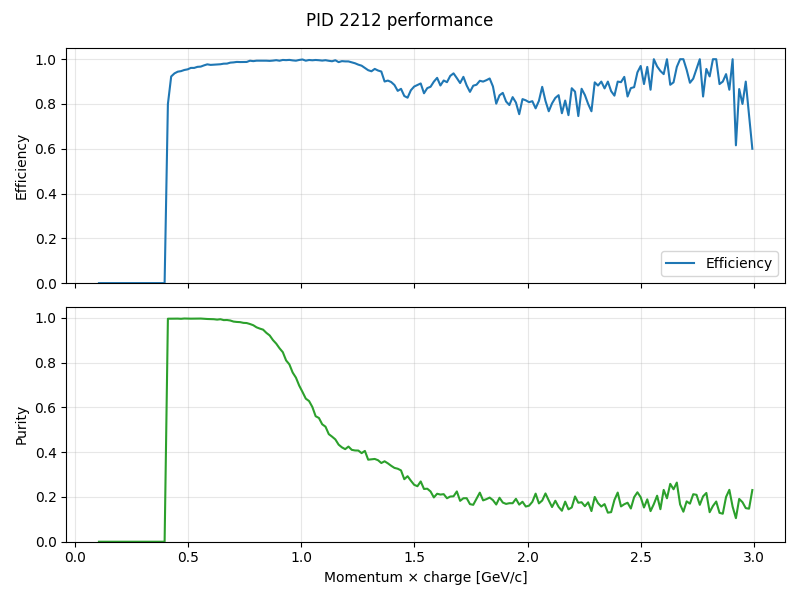

Source data for this figure (header and first rows):
momentum, truth_count, predicted_count, correct_count, efficiency, purity
0.1073, 8, 0, 0, 0.0, 0.0
0.1217, 3, 0, 0, 0.0, 0.0
0.1363, 12, 0, 0, 0.0, 0.0
0.1507, 9, 0, 0, 0.0, 0.0
0.1653, 11, 0, 0, 0.0, 0.0
0.1797, 16, 0, 0, 0.0, 0.0
0.1943, 20, 0, 0, 0.0, 0.0
0.2087, 35, 0, 0, 0.0, 0.0
0.2233, 52, 0, 0, 0.0, 0.0
0.2378, 68, 0, 0, 0.0, 0.0
0.2522, 91, 0, 0, 0.0, 0.0
0.2667, 190, 0, 0, 0.0, 0.0
0.2812, 208, 0, 0, 0.0, 0.0
0.2957, 358, 0, 0, 0.0, 0.0
0.3103, 487, 0, 0, 0.0, 0.0
0.3247, 757, 0, 0, 0.0, 0.0
0.3392, 1103, 0, 0, 0.0, 0.0
0.3538, 1574, 0, 0, 0.0, 0.0
0.3682, 2130, 0, 0, 0.0, 0.0
0.3827, 3013, 0, 0, 0.0, 0.0
0.3972, 4167, 0, 0, 0.0, 0.0
0.4117, 5532, 4442, 4424, 0.7997, 0.9959
0.4262, 6984, 6469, 6445, 0.9228, 0.9963
0.4407, 8443, 7938, 7908, 0.9366, 0.9962
0.4552, 9598, 9096, 9063, 0.9443, 0.9964
0.4698, 10419, 9908, 9864, 0.9467, 0.9956
0.4842, 11437, 10920, 10886, 0.9518, 0.9969
0.4987, 12077, 11571, 11529, 0.9546, 0.9964
0.5132, 12112, 11686, 11641, 0.9611, 0.9961
0.5277, 12302, 11867, 11823, 0.9611, 0.9963
0.5422, 12169, 11796, 11753, 0.9658, 0.9964
0.5567, 12026, 11667, 11628, 0.9669, 0.9967
0.5713, 11520, 11250, 11202, 0.9724, 0.9957
0.5857, 11156, 10958, 10900, 0.9771, 0.9947
0.6002, 10642, 10429, 10371, 0.9745, 0.9944
0.6147, 10221, 10034, 9971, 0.9755, 0.9937
0.6292, 9746, 9600, 9522, 0.977, 0.9919
0.6437, 9224, 9073, 9016, 0.9775, 0.9937
0.6583, 9053, 8964, 8872, 0.98, 0.9897
0.6727, 8234, 8152, 8072, 0.9803, 0.9902
0.6872, 7810, 7784, 7690, 0.9846, 0.9879
0.7017, 7444, 7464, 7338, 0.9858, 0.9831
0.7162, 7301, 7348, 7212, 0.9878, 0.9815
0.7307, 6576, 6620, 6492, 0.9872, 0.9807
0.7452, 6184, 6247, 6106, 0.9874, 0.9774
0.7597, 5917, 5984, 5844, 0.9877, 0.9766
0.7742, 5634, 5756, 5596, 0.9933, 0.9722
0.7887, 5188, 5319, 5143, 0.9913, 0.9669
0.8032, 4984, 5171, 4951, 0.9934, 0.9575
0.8177, 4614, 4815, 4583, 0.9933, 0.9518
0.8322, 4341, 4554, 4313, 0.9935, 0.9471
0.8467, 4186, 4458, 4158, 0.9933, 0.9327
0.8612, 3984, 4292, 3954, 0.9925, 0.9212
0.8757, 3653, 4031, 3630, 0.9937, 0.9005
0.8902, 3434, 3865, 3419, 0.9956, 0.8846
0.9047, 3215, 3696, 3193, 0.9932, 0.8639
0.9192, 3254, 3831, 3243, 0.9966, 0.8465
0.9337, 2872, 3532, 2860, 0.9958, 0.8097
0.9482, 2850, 3587, 2841, 0.9968, 0.792
0.9627, 2636, 3470, 2622, 0.9947, 0.7556
... 140 more rows
